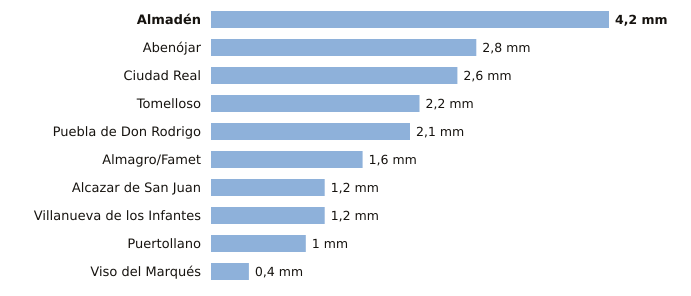

The data file committed next to this chart (first rows):
estacion, provincia, indicativo, mm_6_dias_anteriores, mm_hoy, mm_7_dias, horas_de_hoy
Almadén, Ciudad Real, 4300Y, 4.2, 0.0, 4.2, 3
Abenójar, Ciudad Real, 4210Y, 2.8, 0.0, 2.8, 3
Ciudad Real, Ciudad Real, 4121, 2.6, 0.0, 2.6, 3
Tomelloso, Ciudad Real, 4103X, 2.2, 0.0, 2.2, 3
Puebla de Don Rodrigo, Ciudad Real, 4220X, 2.1, 0.0, 2.1, 3
Almagro/Famet, Ciudad Real, 4116I, 1.6, 0.0, 1.6, 2
Alcazar de San Juan, Ciudad Real, 4064Y, 1.2, 0.0, 1.2, 2
Villanueva de los Infantes, Ciudad Real, 4138Y, 1.2, 0.0, 1.2, 1
Puertollano, Ciudad Real, 5304Y, 1.0, 0.0, 1.0, 3
Viso del Marqués, Ciudad Real, 4148, 0.4, 0.0, 0.4, 3
